Run: headless pygame with SDL's dummy video driver; simulated clock (each Clock.tick advances the game by its frame time, no real sleeping); random seed 0; keys injected as events and as key.get_pressed() state; mouse plan: one left click at the window centre at the start of phase 2, then a move to the lower-right quarter at the start of phase 3.
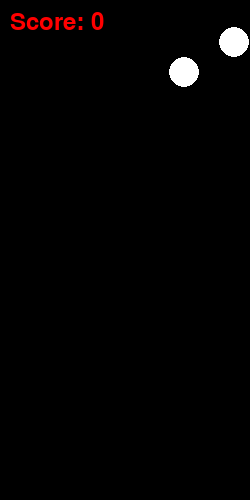
Frame 1 of 4 · flips 1–60 · no input
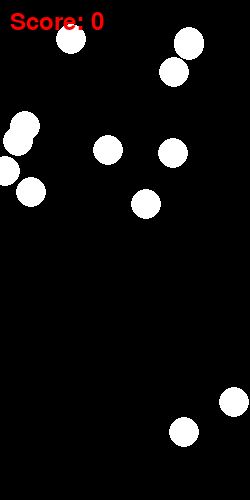
Frame 2 of 4 · flips 61–180 · clicked the window centre · tapped SPACE, RETURN · held RIGHT (→), D
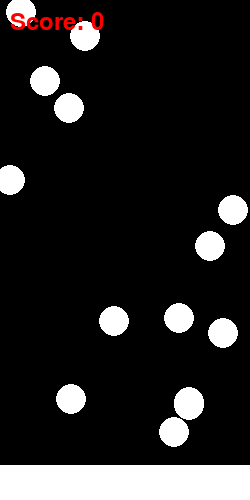
Frame 3 of 4 · flips 181–300 · moved the mouse to the lower-right quarter · held DOWN (↓), S
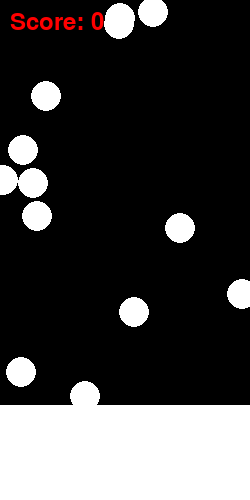
Frame 4 of 4 · flips 301–420 · held LEFT (←), A, UP (↑), W

The pygame program that drew these frames:

import pygame
import random

pygame.init()

width, height = 250, 500
screen = pygame.display.set_mode((width, height))
pygame.display.set_caption("Snowflake Melter")

white = (255, 255, 255)
red = (255, 0, 0)
black = (0, 0, 0)

# Main settings of game
snowflake_radius = 15
base_snowflake_speed = 3
max_snowflake_speed = 10
snowflake_spawn_rate = 0.08
snowflakes = []
snowpile_height = 0
max_snowpile_height = height
pile_increment = 5

clock = pygame.time.Clock()

score = 0
font = pygame.font.Font(None, 36)

game_running = True
while game_running:
    for event in pygame.event.get():
        if event.type == pygame.QUIT:
            game_running = False

    screen.fill(black)

    for snowflake in snowflakes:
        snowflake[1] += snowflake[2]
        pygame.draw.circle(screen, white, (snowflake[0], int(snowflake[1])), snowflake_radius)

        if snowflake[1] >= height:
            snowflakes.remove(snowflake)
            snowpile_height += pile_increment

    if snowpile_height >= max_snowpile_height:
        game_running = False

    if random.random() < snowflake_spawn_rate:
        snowflake_speed = base_snowflake_speed + (score / 10)
        snowflake_speed = min(snowflake_speed, max_snowflake_speed)
        snowflakes.append([random.randint(0, width), 0, snowflake_speed])

    mouse_x, mouse_y = pygame.mouse.get_pos()
    click = pygame.mouse.get_pressed()

    if click[0] == 1:
        for snowflake in snowflakes:
            distance = pygame.math.Vector2(mouse_x - snowflake[0], mouse_y - snowflake[1]).length()
            if distance < snowflake_radius:
                score += 1
                snowflakes.remove(snowflake)

    pygame.draw.rect(screen, white, (0, height - snowpile_height, width, snowpile_height))

    text = font.render(f"Score: {score}", True, red)
    screen.blit(text, (10, 10))

    pygame.display.flip()
    clock.tick(30)

pygame.quit()
